Image classification data set "HDImageRecognitionFlaskAPI" (janaavula/HDImageRecognitionFlaskAPI on GitHub). Class labels (4): faucet, flower pots, hammer, thermostats.

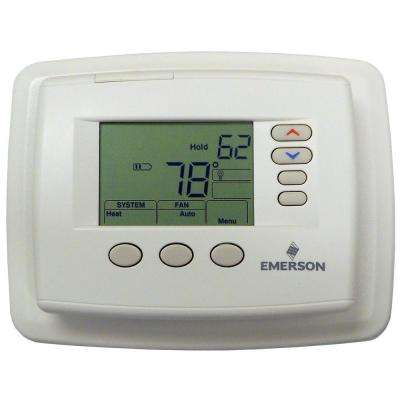
Label: thermostats

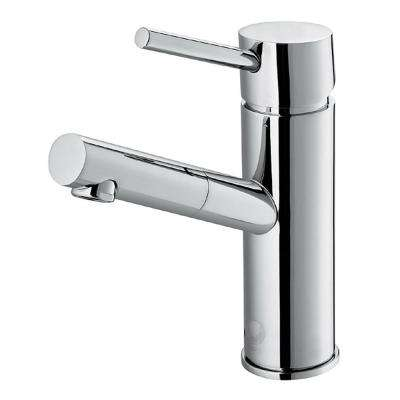
Label: faucet

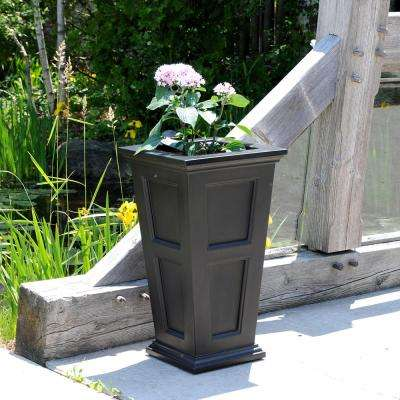
Label: flower pots

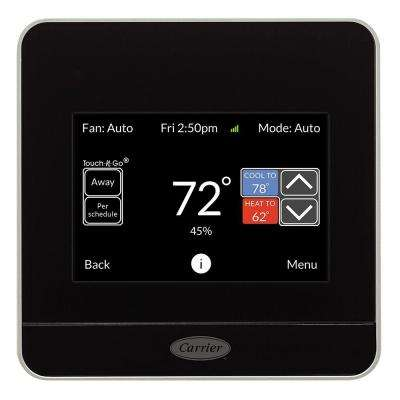
Label: thermostats

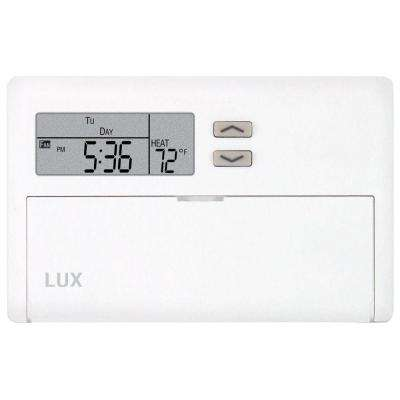
Label: thermostats

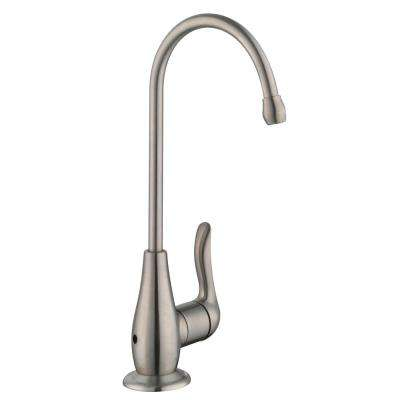
Label: faucet
